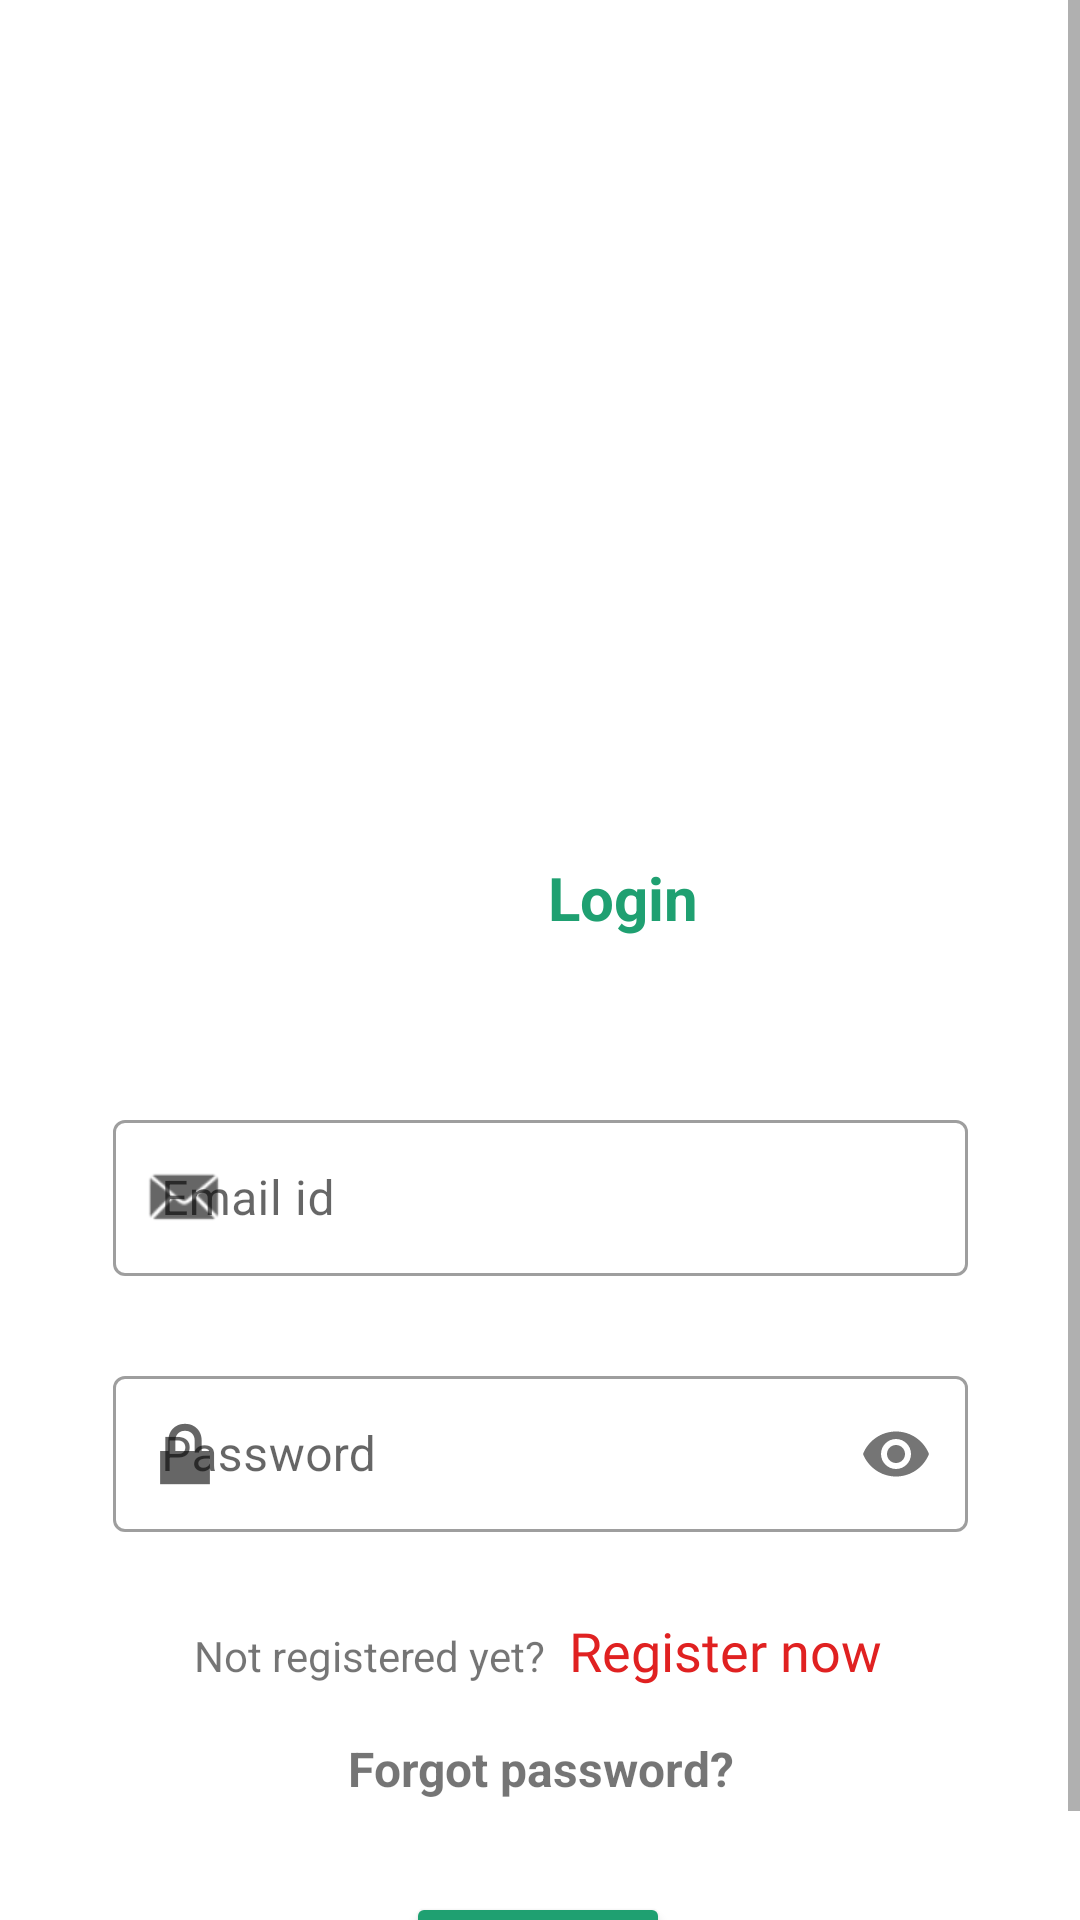

Produce the Android XML layout that renders to this screen, including the resource entries it uses.
<!-- AndroidManifest.xml: application theme Theme.TimeTableManager -->
<!-- res/layout/activity_login.xml -->
<?xml version="1.0" encoding="utf-8"?>
<androidx.constraintlayout.widget.ConstraintLayout xmlns:android="http://schemas.android.com/apk/res/android"
    xmlns:app="http://schemas.android.com/apk/res-auto"
    xmlns:tools="http://schemas.android.com/tools"
    android:layout_width="match_parent"
    android:layout_height="match_parent"
    tools:context=".MainActivity">

    <ScrollView
        android:layout_width="match_parent"
        android:layout_height="match_parent">

        <androidx.constraintlayout.widget.ConstraintLayout
            android:layout_width="match_parent"
            android:layout_height="wrap_content">
            <com.google.android.material.textfield.TextInputLayout
                android:id="@+id/input_layout_email"
                style="@style/Widget.MaterialComponents.TextInputLayout.OutlinedBox"
                android:layout_width="wrap_content"
                android:layout_height="wrap_content"
                android:layout_marginTop="368dp"
                android:gravity="center_horizontal"
                android:hint="Email id"
                app:layout_constraintEnd_toEndOf="parent"
                app:layout_constraintStart_toStartOf="parent"
                app:layout_constraintTop_toTopOf="parent"
                app:startIconDrawable="@android:drawable/sym_action_email">

                <com.google.android.material.textfield.TextInputEditText
                    android:id="@+id/input_email"
                    android:layout_width="285dp"
                    android:layout_height="52dp"
                    android:inputType="textEmailAddress" />
            </com.google.android.material.textfield.TextInputLayout>

            <com.google.android.material.textfield.TextInputLayout
                android:id="@+id/input_layout_password"
                style="@style/Widget.MaterialComponents.TextInputLayout.OutlinedBox"
                android:layout_width="wrap_content"
                android:layout_height="wrap_content"
                android:layout_marginTop="28dp"
                android:gravity="center_horizontal"
                android:hint="Password"
                app:layout_constraintEnd_toEndOf="parent"
                app:layout_constraintStart_toStartOf="parent"
                app:layout_constraintTop_toBottomOf="@+id/input_layout_email"
                app:passwordToggleEnabled="true"
                app:startIconDrawable="@android:drawable/ic_lock_lock">

                <com.google.android.material.textfield.TextInputEditText
                    android:id="@+id/input_password"
                    android:layout_width="285dp"
                    android:layout_height="52dp"
                    android:inputType="textPassword" />
            </com.google.android.material.textfield.TextInputLayout>

            <ImageView
                android:id="@+id/logo_login"
                android:layout_width="169dp"
                android:layout_height="165dp"
                android:layout_marginTop="64dp"
                android:foregroundGravity="center_horizontal"
                app:layout_constraintEnd_toEndOf="parent"
                app:layout_constraintHorizontal_bias="0.5"
                app:layout_constraintStart_toStartOf="parent"
                app:layout_constraintTop_toTopOf="parent"
                app:srcCompat="@drawable/kisspng_computer_icons_vector_graphics_transparency_flat_d_appevent_logger_app_5d0f0ccb07e036_6610244615612674030323" />

            <androidx.constraintlayout.widget.ConstraintLayout
                android:id="@+id/login"
                android:layout_width="147dp"
                android:layout_height="60dp"
                android:layout_marginBottom="40dp"
                android:foregroundGravity="center_horizontal"
                app:layout_constraintBottom_toTopOf="@+id/input_layout_email"
                app:layout_constraintEnd_toEndOf="parent"
                app:layout_constraintStart_toStartOf="parent">

                <ImageView
                    android:id="@+id/imageView3"
                    android:layout_width="50dp"
                    android:layout_height="40dp"
                    android:foregroundGravity="center_horizontal"
                    app:layout_constraintBottom_toBottomOf="parent"
                    app:layout_constraintEnd_toStartOf="@+id/textView"
                    app:layout_constraintTop_toTopOf="parent"
                    app:layout_constraintVertical_bias="0.592"
                    app:srcCompat="@drawable/kisspng_india_login_computer_icons_emoticon_medicine_user_login_icon_5ab05c8c27d4c1_4591099815215074681632" />

                <TextView
                    android:id="@+id/textView"
                    android:layout_width="52dp"
                    android:layout_height="38dp"
                    android:layout_marginEnd="20dp"
                    android:foregroundGravity="center_horizontal"
                    android:gravity="center|center_horizontal"
                    android:text="Login"
                    android:textColor="#1FA071"
                    android:textSize="20sp"
                    android:textStyle="bold"
                    app:layout_constraintBottom_toBottomOf="parent"
                    app:layout_constraintEnd_toEndOf="parent"
                    app:layout_constraintTop_toTopOf="parent"
                    app:layout_constraintVertical_bias="0.565" />

            </androidx.constraintlayout.widget.ConstraintLayout>

            <Button
                android:id="@+id/button_login"
                android:layout_width="wrap_content"
                android:layout_height="wrap_content"
                android:layout_marginTop="120dp"
                android:backgroundTint="#1FA071"
                android:foregroundGravity="center_horizontal"
                android:text="LOGIN"
                app:layout_constraintEnd_toEndOf="parent"
                app:layout_constraintHorizontal_bias="0.498"
                app:layout_constraintStart_toStartOf="parent"
                app:layout_constraintTop_toBottomOf="@+id/input_layout_password" />

            <androidx.constraintlayout.widget.ConstraintLayout
                android:id="@+id/not_registered"
                android:layout_width="230dp"
                android:layout_height="39dp"
                android:layout_marginTop="20dp"
                android:foregroundGravity="center_horizontal"
                app:layout_constraintEnd_toEndOf="parent"
                app:layout_constraintHorizontal_bias="0.497"
                app:layout_constraintStart_toStartOf="parent"
                app:layout_constraintTop_toBottomOf="@+id/input_layout_password">

                <TextView
                    android:id="@+id/textView6"
                    android:layout_width="wrap_content"
                    android:layout_height="wrap_content"
                    android:foregroundGravity="center_vertical"
                    android:text="Not registered yet?"
                    app:layout_constraintBaseline_toBaselineOf="@+id/register_now"
                    app:layout_constraintStart_toStartOf="parent" />

                <TextView
                    android:id="@+id/register_now"
                    android:layout_width="wrap_content"
                    android:layout_height="match_parent"
                    android:layout_marginStart="8dp"
                    android:fontFamily="@font/cantora_one"
                    android:gravity="center_vertical"
                    android:text="Register now"
                    android:textColor="#E02121"
                    android:textSize="18sp"
                    app:layout_constraintBottom_toBottomOf="parent"
                    app:layout_constraintStart_toEndOf="@+id/textView6"
                    app:layout_constraintTop_toTopOf="parent"
                    app:layout_constraintVertical_bias="0.47" />
            </androidx.constraintlayout.widget.ConstraintLayout>

            <TextView
                android:id="@+id/forgot_password"
                android:layout_width="150dp"
                android:layout_height="40dp"
                android:foregroundGravity="center_horizontal"
                android:gravity="center_horizontal|center_vertical"
                android:text="@string/forg_pswd_login"
                android:textSize="16sp"
                android:textStyle="bold"
                app:layout_constraintEnd_toEndOf="parent"
                app:layout_constraintHorizontal_bias="0.5"
                app:layout_constraintStart_toStartOf="parent"
                app:layout_constraintTop_toBottomOf="@+id/not_registered" />
        </androidx.constraintlayout.widget.ConstraintLayout>
    </ScrollView>



</androidx.constraintlayout.widget.ConstraintLayout>
<!-- resources referenced by this layout -->
<resources>
  <string name="forg_pswd_login">Forgot password?</string>
  <style name="Theme.TimeTableManager" parent="Theme.MaterialComponents.DayNight.DarkActionBar">
          
          <item name="colorPrimary">#1FA071</item>
          <item name="colorPrimaryVariant">#1FA071</item>
          <item name="colorOnPrimary">@color/white</item>
          
          <item name="colorSecondary">@color/teal_200</item>
          <item name="colorSecondaryVariant">@color/teal_700</item>
          <item name="colorOnSecondary">@color/black</item>
          
          <item name="android:statusBarColor" tools:targetApi="l">#1FA071</item>
          
      </style>
  <color name="white">#FFFFFFFF</color>
  <color name="teal_200">#FF03DAC5</color>
  <color name="teal_700">#FF018786</color>
  <color name="black">#FF000000</color>
</resources>
